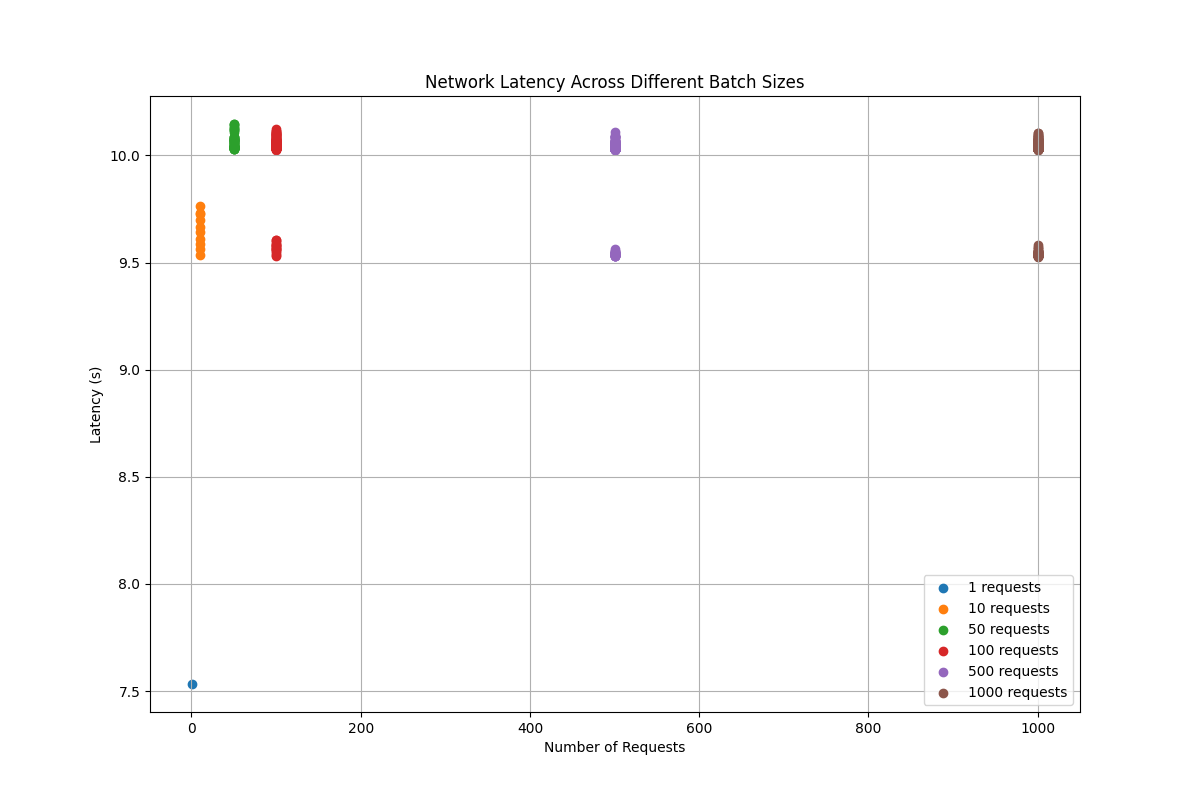

Data behind this chart, as committed beside it:
Number of Requests, Latency (s)
1, 7.533
10, 9.762
10, 9.733
10, 9.667
10, 9.611
10, 9.535
10, 9.696
10, 9.724
10, 9.587
10, 9.562
10, 9.642
50, 10.12
50, 10.03
50, 10.09
50, 10.15
50, 10.15
50, 10.13
50, 10.13
50, 10.14
50, 10.12
50, 10.11
50, 10.12
50, 10.08
50, 10.03
50, 10.04
50, 10.07
50, 10.04
50, 10.08
50, 10.06
50, 10.06
50, 10.03
50, 10.05
50, 10.07
50, 10.09
50, 10.08
50, 10.04
50, 10.03
50, 10.03
50, 10.04
50, 10.05
50, 10.06
50, 10.07
50, 10.08
50, 10.08
50, 10.05
50, 10.04
50, 10.07
50, 10.03
50, 10.03
50, 10.03
50, 10.04
50, 10.05
50, 10.07
50, 10.07
50, 10.04
50, 10.04
50, 10.06
50, 10.05
50, 10.03
50, 10.03
... 1,601 more rows
